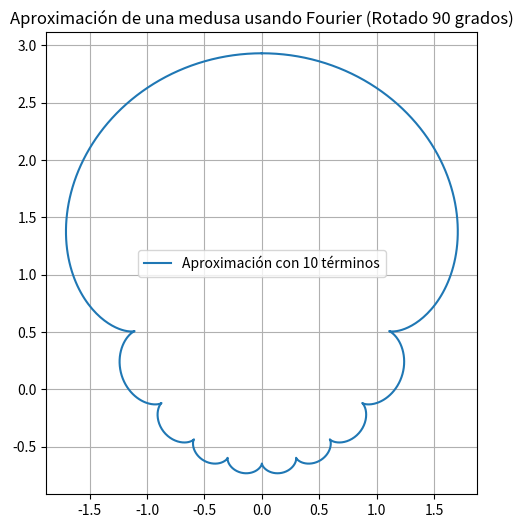

This chart was generated by the following Python code:
import numpy as np
import matplotlib.pyplot as plt

# Parámetros
r = 1  # Radio del círculo
n_terms = 10  # Número de términos en la serie de Fourier
theta = np.pi / 2  # Ángulo de rotación (90 grados)

# Crear el vector de tiempo
t = np.linspace(0, 2 * np.pi, 1000)

# Inicializar las coordenadas x y y del círculo
x_approx = np.zeros_like(t)
y_approx = np.zeros_like(t)

# Sumar los términos de Fourier (coseno y seno)
for n in range(1, n_terms + 1):
    x_approx += (r / n) * np.cos(n * t)  # Componente coseno
    y_approx += (r / n) * np.sin(n * t)  # Componente seno

# Aplicar rotación de 90 grados
x_rot = np.cos(theta) * x_approx - np.sin(theta) * y_approx
y_rot = np.sin(theta) * x_approx + np.cos(theta) * y_approx

# Graficar el resultado
plt.figure(figsize=(6, 6))
plt.plot(x_rot, y_rot, label=f'Aproximación con {n_terms} términos')
plt.title('Aproximación de una medusa usando Fourier (Rotado 90 grados)')
plt.gca().set_aspect('equal', adjustable='box')
plt.legend()
plt.grid(True)
plt.show()














